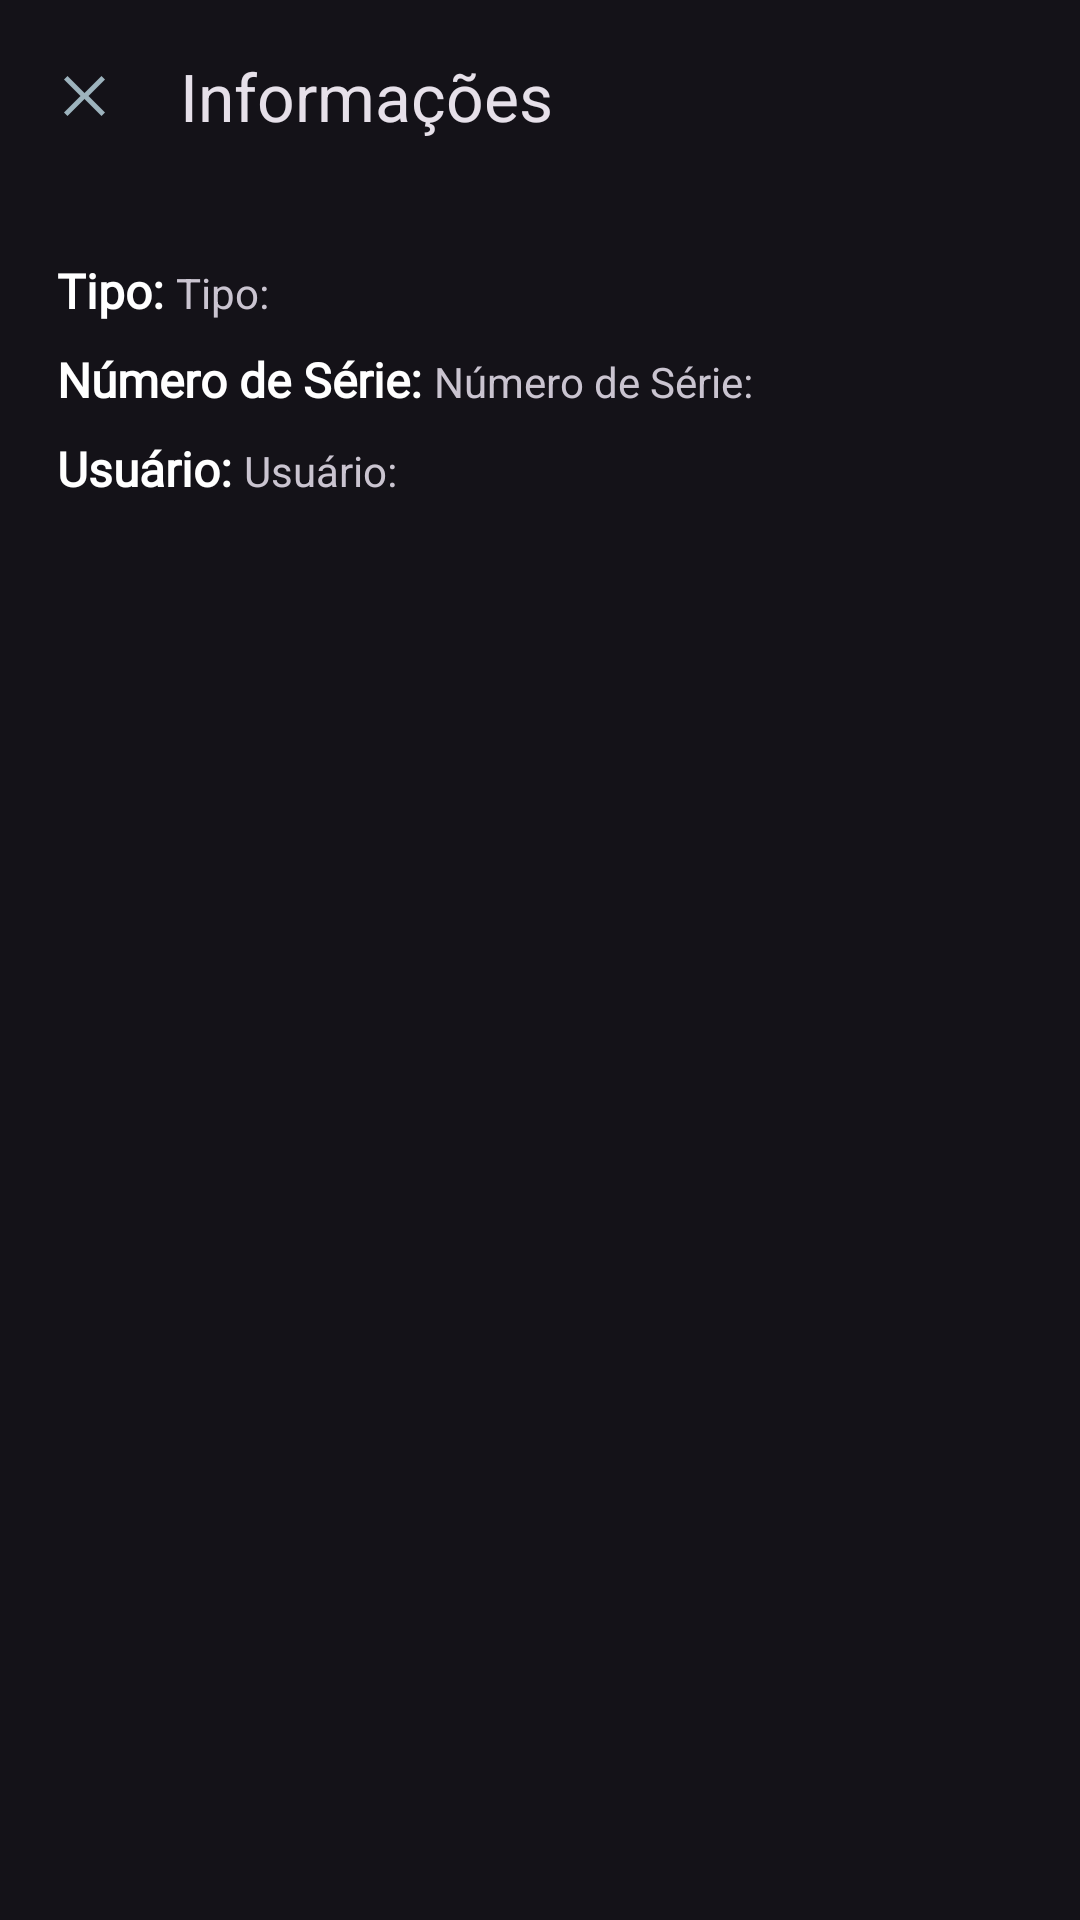

Here is an Android app screen rendered from its layout file. Give the layout XML and the strings, colors and styles it references.
<!-- AndroidManifest.xml: application theme Theme.ChallengeSquadApps -->
<!-- res/layout/info_video_device.xml -->
<androidx.coordinatorlayout.widget.CoordinatorLayout xmlns:android="http://schemas.android.com/apk/res/android"
    xmlns:app="http://schemas.android.com/apk/res-auto"
    xmlns:tools="http://schemas.android.com/tools"
    android:layout_width="match_parent"
    android:layout_height="match_parent">

    <com.google.android.material.appbar.AppBarLayout
        android:layout_width="match_parent"
        android:layout_height="wrap_content">

        <com.google.android.material.appbar.MaterialToolbar
            android:id="@+id/info_video_devcice_topAppBar"
            android:layout_width="match_parent"
            android:layout_height="?attr/actionBarSize"
            android:background="@color/gray_bg"
            app:navigationIcon="@drawable/icclose"
            app:title="@string/info_informacoes" />

    </com.google.android.material.appbar.AppBarLayout>

    <androidx.core.widget.NestedScrollView
        android:layout_width="match_parent"
        android:layout_height="match_parent"
        android:background="@color/gray_bg"
        app:layout_behavior="@string/appbar_scrolling_view_behavior">

        <androidx.constraintlayout.widget.ConstraintLayout
            android:layout_width="match_parent"
            android:layout_height="wrap_content"
            android:layout_marginTop="22dp">

            <LinearLayout
                android:id="@+id/linearLayoutType"
                android:layout_width="wrap_content"
                android:layout_height="match_parent"
                app:layout_constraintBottom_toTopOf="@id/linearLayoutNS"
                app:layout_constraintStart_toStartOf="parent">

                <TextView
                    android:id="@+id/info_video_devcice_type"
                    android:layout_width="wrap_content"
                    android:layout_height="wrap_content"
                    android:layout_marginStart="19dp"
                    android:fontFamily="@font/nunito_sans_semibold"
                    android:text="@string/info_tipo"
                    android:textColor="@color/white"
                    android:textSize="16sp"
                    android:textStyle="bold" />

                <TextView
                    android:id="@+id/fill_info_video_devcice_type"
                    android:layout_width="wrap_content"
                    android:layout_height="wrap_content"
                    android:layout_marginStart="4dp"
                    android:text="@string/info_tipo" />

            </LinearLayout>


            <LinearLayout
                android:id="@+id/linearLayoutNS"
                android:layout_width="wrap_content"
                android:layout_height="match_parent"
                app:layout_constraintBottom_toTopOf="@id/linearLayoutUser"
                app:layout_constraintStart_toStartOf="parent">

                <TextView
                    android:id="@+id/info_video_device_serial_number"
                    android:layout_width="wrap_content"
                    android:layout_height="wrap_content"
                    android:layout_marginStart="19dp"
                    android:layout_marginTop="8dp"
                    android:fontFamily="@font/nunito_sans_semibold"
                    android:text="@string/info_numero_de_serie"
                    android:textColor="@color/white"
                    android:textSize="16sp"
                    android:textStyle="bold" />

                <TextView
                    android:id="@+id/fill_info_video_device_serial_number"
                    android:layout_width="wrap_content"
                    android:layout_height="wrap_content"
                    android:layout_marginStart="4dp"
                    android:layout_marginTop="8dp"
                    android:text="@string/info_numero_de_serie" />
            </LinearLayout>

            <LinearLayout
                android:id="@+id/linearLayoutUser"
                android:layout_width="wrap_content"
                android:layout_height="match_parent"
                app:layout_constraintBottom_toBottomOf="parent"
                app:layout_constraintStart_toStartOf="parent">

                <TextView
                    android:id="@+id/info_video_device_user"
                    android:layout_width="wrap_content"
                    android:layout_height="wrap_content"
                    android:layout_marginStart="19dp"
                    android:layout_marginTop="8dp"
                    android:fontFamily="@font/nunito_sans_semibold"
                    android:text="@string/info_usuario"
                    android:textColor="@color/white"
                    android:textSize="16sp"
                    android:textStyle="bold" />

                <TextView
                    android:id="@+id/fill_info_video_device_user"
                    android:layout_width="wrap_content"
                    android:layout_height="wrap_content"
                    android:layout_marginStart="4dp"
                    android:layout_marginTop="8dp"
                    android:text="@string/info_usuario" />
            </LinearLayout>


        </androidx.constraintlayout.widget.ConstraintLayout>
    </androidx.core.widget.NestedScrollView>

</androidx.coordinatorlayout.widget.CoordinatorLayout>
<!-- resources referenced by this layout -->
<resources>
  <color name="white">#FFFFFFFF</color>
  <!-- drawable icclose (drawable) -->
  <vector xmlns:android="http://schemas.android.com/apk/res/android"
      android:width="20dp"
      android:height="20dp"
      android:viewportWidth="24"
      android:viewportHeight="24">
    <path
        android:pathData="M20.4,5.4 L19,4l-8,8 8,8 1.4,-1.4L13.8,12Z"
        android:fillColor="#9db3bd"
        android:fillType="evenOdd"/>
    <path
        android:pathData="M4,5.4 L5.4,4l8,8 -8,8L4,18.6 10.6,12Z"
        android:fillColor="#9db3bd"
        android:fillType="evenOdd"/>
  </vector>
  <string name="info_informacoes">Informações</string>
  <string name="info_numero_de_serie">Número de Série:</string>
  <string name="info_tipo">Tipo:</string>
  <string name="info_usuario">Usuário:</string>
  <style name="Theme.ChallengeSquadApps" parent="Theme.Material3.Dark.NoActionBar">
          
          <item name="colorPrimary">@color/gray_icons</item>
          <item name="colorPrimaryVariant">@color/blue_background</item>
          <item name="colorOnPrimary">@color/white</item>
          
          <item name="colorSecondary">@color/teal_200</item>
          <item name="colorSecondaryVariant">@color/teal_700</item>
          <item name="colorOnSecondary">@color/black</item>
          
          <item name="android:statusBarColor">?attr/colorPrimaryVariant</item>
          
          <item name="android:editTextColor">@color/gray_icons</item>
          <item name="popupMenuStyle">@style/DropdownMenuStyle</item>
          <item name="android:popupMenuStyle">@style/DropdownMenuStyle</item>
          <item name="android:itemTextAppearance">@style/ChangeMenuTextColor</item>
      </style>
  <color name="gray_icons">#9DB3BD</color>
  <color name="blue_background">#263238</color>
  <color name="teal_200">#FF03DAC5</color>
  <color name="teal_700">#FF018786</color>
  <color name="black">#FF000000</color>
  <style name="DropdownMenuStyle" parent="Widget.Material3.PopupMenu">
          <item name="android:popupBackground">@drawable/rounded_button_devices</item>
      </style>
  <style name="ChangeMenuTextColor" parent="@android:style/TextAppearance.Widget.IconMenu.Item">
          <item name="android:textColor">@color/gray_icons</item>
          <item name="android:textSize">14sp</item>
      </style>
  <!-- drawable rounded_button_devices (drawable) -->
  <?xml version="1.0" encoding="utf-8"?>
  <shape xmlns:android="http://schemas.android.com/apk/res/android"
      android:shape="rectangle">
      <solid android:color="@color/gray_buttons" />
      <corners android:radius="5dp" />
  </shape>
  <color name="gray_buttons">#2F3D44</color>
</resources>
